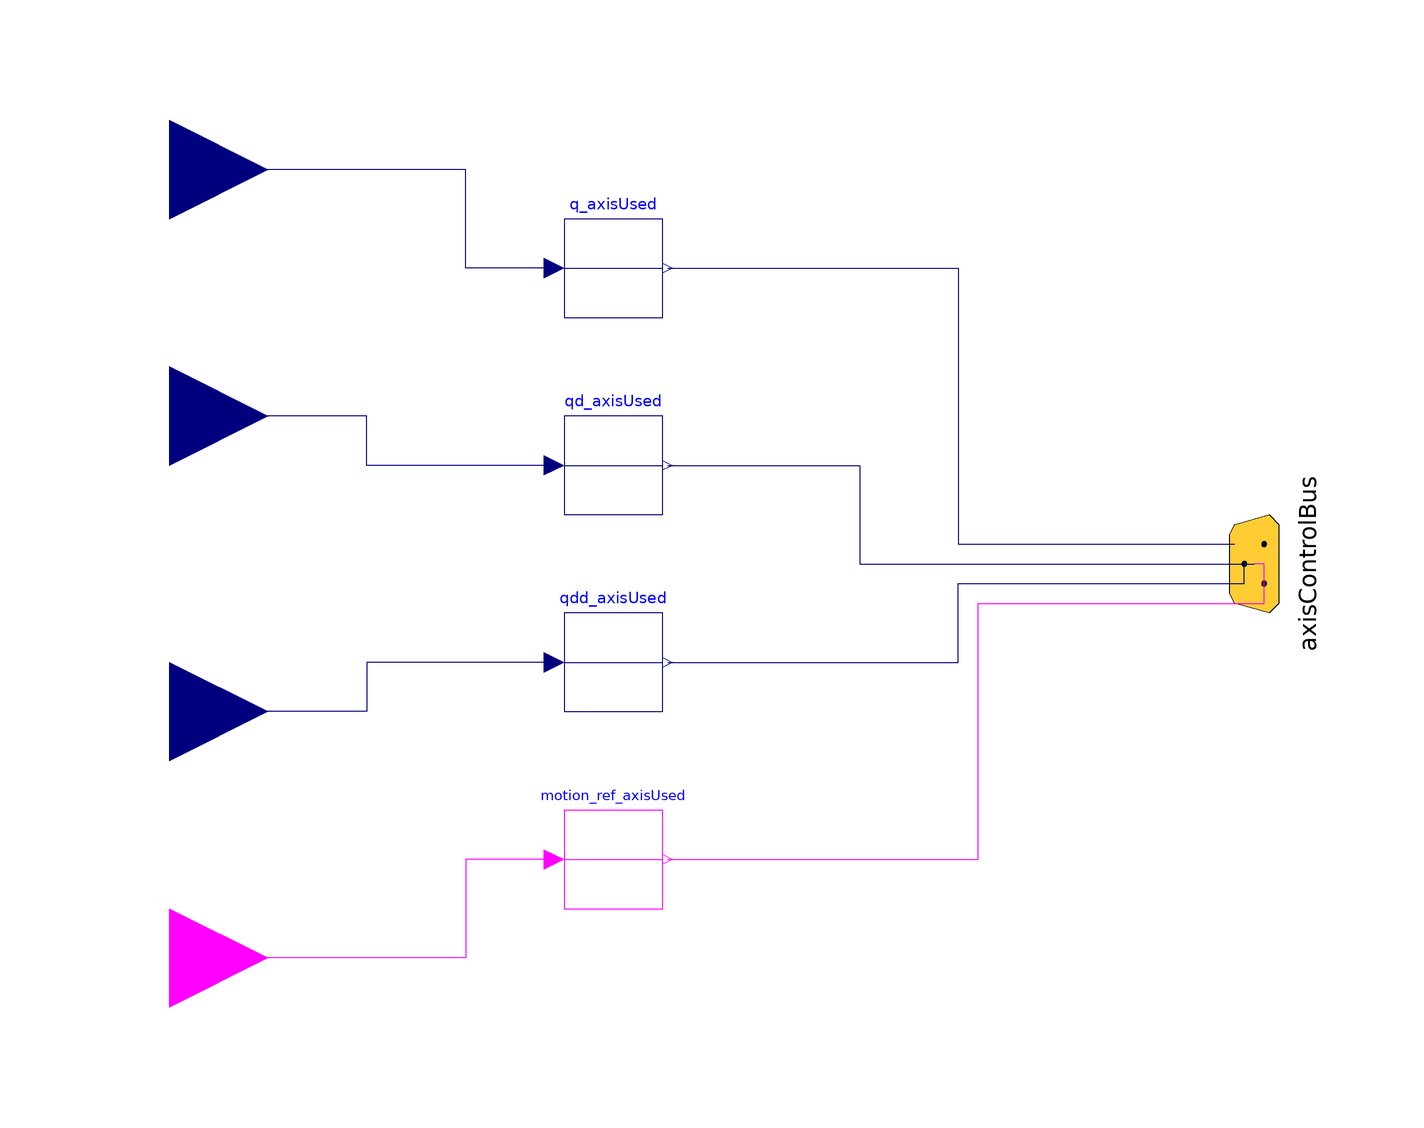

This picture is the connection diagram that the Modelica source below describes through its graphical annotations.

model PathToAxisControlBus
              "Map path planning to one axis control bus"
                extends Blocks.Interfaces.BlockIcon;

                parameter Integer nAxis=6 "Number of driven axis";
                parameter Integer axisUsed=1
                "Map path planning of axisUsed to axisControlBus";
                Blocks.Interfaces.RealInput q[nAxis]
                  annotation (Placement(transformation(extent={{-140,60},{-100,100}},
                        rotation=0)));
                Blocks.Interfaces.RealInput qd[nAxis]
                  annotation (Placement(transformation(extent={{-140,10},{-100,50}},
                        rotation=0)));
                Blocks.Interfaces.RealInput qdd[nAxis]
                  annotation (Placement(transformation(extent={{-140,-50},{-100,-10}},
                        rotation=0)));
                AxisControlBus axisControlBus
                  annotation (Placement(transformation(
                      origin={100,0},
                      extent={{-20,-20},{20,20}},
                      rotation=270)));
                Blocks.Routing.RealPassThrough q_axisUsed
                  annotation (Placement(transformation(extent={{-40,50},{-20,70}},
                        rotation=0)));
                Blocks.Routing.RealPassThrough qd_axisUsed
                  annotation (Placement(transformation(extent={{-40,10},{-20,30}},
                        rotation=0)));
                Blocks.Routing.RealPassThrough qdd_axisUsed
                  annotation (Placement(transformation(extent={{-40,-30},{-20,-10}},
                        rotation=0)));
                Blocks.Interfaces.BooleanInput moving[nAxis]
                  annotation (Placement(transformation(extent={{-140,-100},{-100,-60}},
                        rotation=0)));
                Blocks.Routing.BooleanPassThrough motion_ref_axisUsed
                  annotation (Placement(transformation(extent={{-40,-70},{-20,-50}},
                        rotation=0)));
              equation
                connect(q_axisUsed.u, q[axisUsed]) annotation (Line(points={{-42,60},{-60,
                        60},{-60,80},{-120,80}}, color={0,0,127}));
                connect(qd_axisUsed.u, qd[axisUsed]) annotation (Line(points={{-42,20},{
                        -80,20},{-80,30},{-120,30}}, color={0,0,127}));
                connect(qdd_axisUsed.u, qdd[axisUsed]) annotation (Line(points={{-42,-20},
                        {-80,-20},{-80,-30},{-120,-30}}, color={0,0,127}));
                connect(motion_ref_axisUsed.u, moving[axisUsed])     annotation (Line(
                      points={{-42,-60},{-60,-60},{-60,-80},{-120,-80}}, color={255,0,255}));
                connect(motion_ref_axisUsed.y, axisControlBus.motion_ref) annotation (
                  __Dymola_Text(
                    string="%second",
                    index=1,
                    extent=[6,3; 6,3]), Line(points={{-19,-60},{44,-60},{
                        44,-8},{102,-8},{102,0},{100,0}}, color={255,0,255}));
                connect(qdd_axisUsed.y, axisControlBus.acceleration_ref) annotation (
                  __Dymola_Text(
                    string="%second",
                    index=1,
                    extent=[6,3; 6,3]), Line(points={{-19,-20},{40,-20},{
                        40,-4},{98,-4},{98,0},{100,0}}, color={0,0,127}));
                connect(qd_axisUsed.y, axisControlBus.speed_ref) annotation (
                  __Dymola_Text(
                    string="%second",
                    index=1,
                    extent=[6,3; 6,3]), Line(points={{-19,20},{20,20},{20,
                        0},{100,0}}, color={0,0,127}));
                connect(q_axisUsed.y, axisControlBus.angle_ref) annotation (
                  __Dymola_Text(
                    string="%second",
                    index=1,
                    extent=[6,3; 6,3]), Line(points={{-19,60},{40,60},{40,
                        4},{96,4}}, color={0,0,127}));
                annotation (defaultComponentName="pathToAxis1",
                  Diagram(coordinateSystem(
                      preserveAspectRatio=true,
                      extent={{-100,-100},{100,100}},
                      grid={2,2},
                      initialScale=0.1), graphics),
                  Icon(coordinateSystem(
                      preserveAspectRatio=true,
                      extent={{-100,-100},{100,100}},
                      grid={2,2},
                      initialScale=0.1), graphics={
                      Text(
                        extent={{-100,98},{-24,68}},
                        lineColor={0,0,0},
                        textString="q"),
                      Text(
                        extent={{-94,46},{-18,16}},
                        lineColor={0,0,0},
                        textString="qd"),
                      Text(
                        extent={{-96,-16},{-20,-46}},
                        lineColor={0,0,0},
                        textString="qdd"),
                      Text(
                        extent={{-2,20},{80,-18}},
                        lineColor={0,0,0},
                        textString="%axisUsed"),
                      Text(
                        extent={{2,52},{76,28}},
                        lineColor={0,0,0},
                        textString="axis"),
                      Text(
                        extent={{-94,-70},{32,-96}},
                        lineColor={0,0,0},
                        textString="moving")}));
              end PathToAxisControlBus;